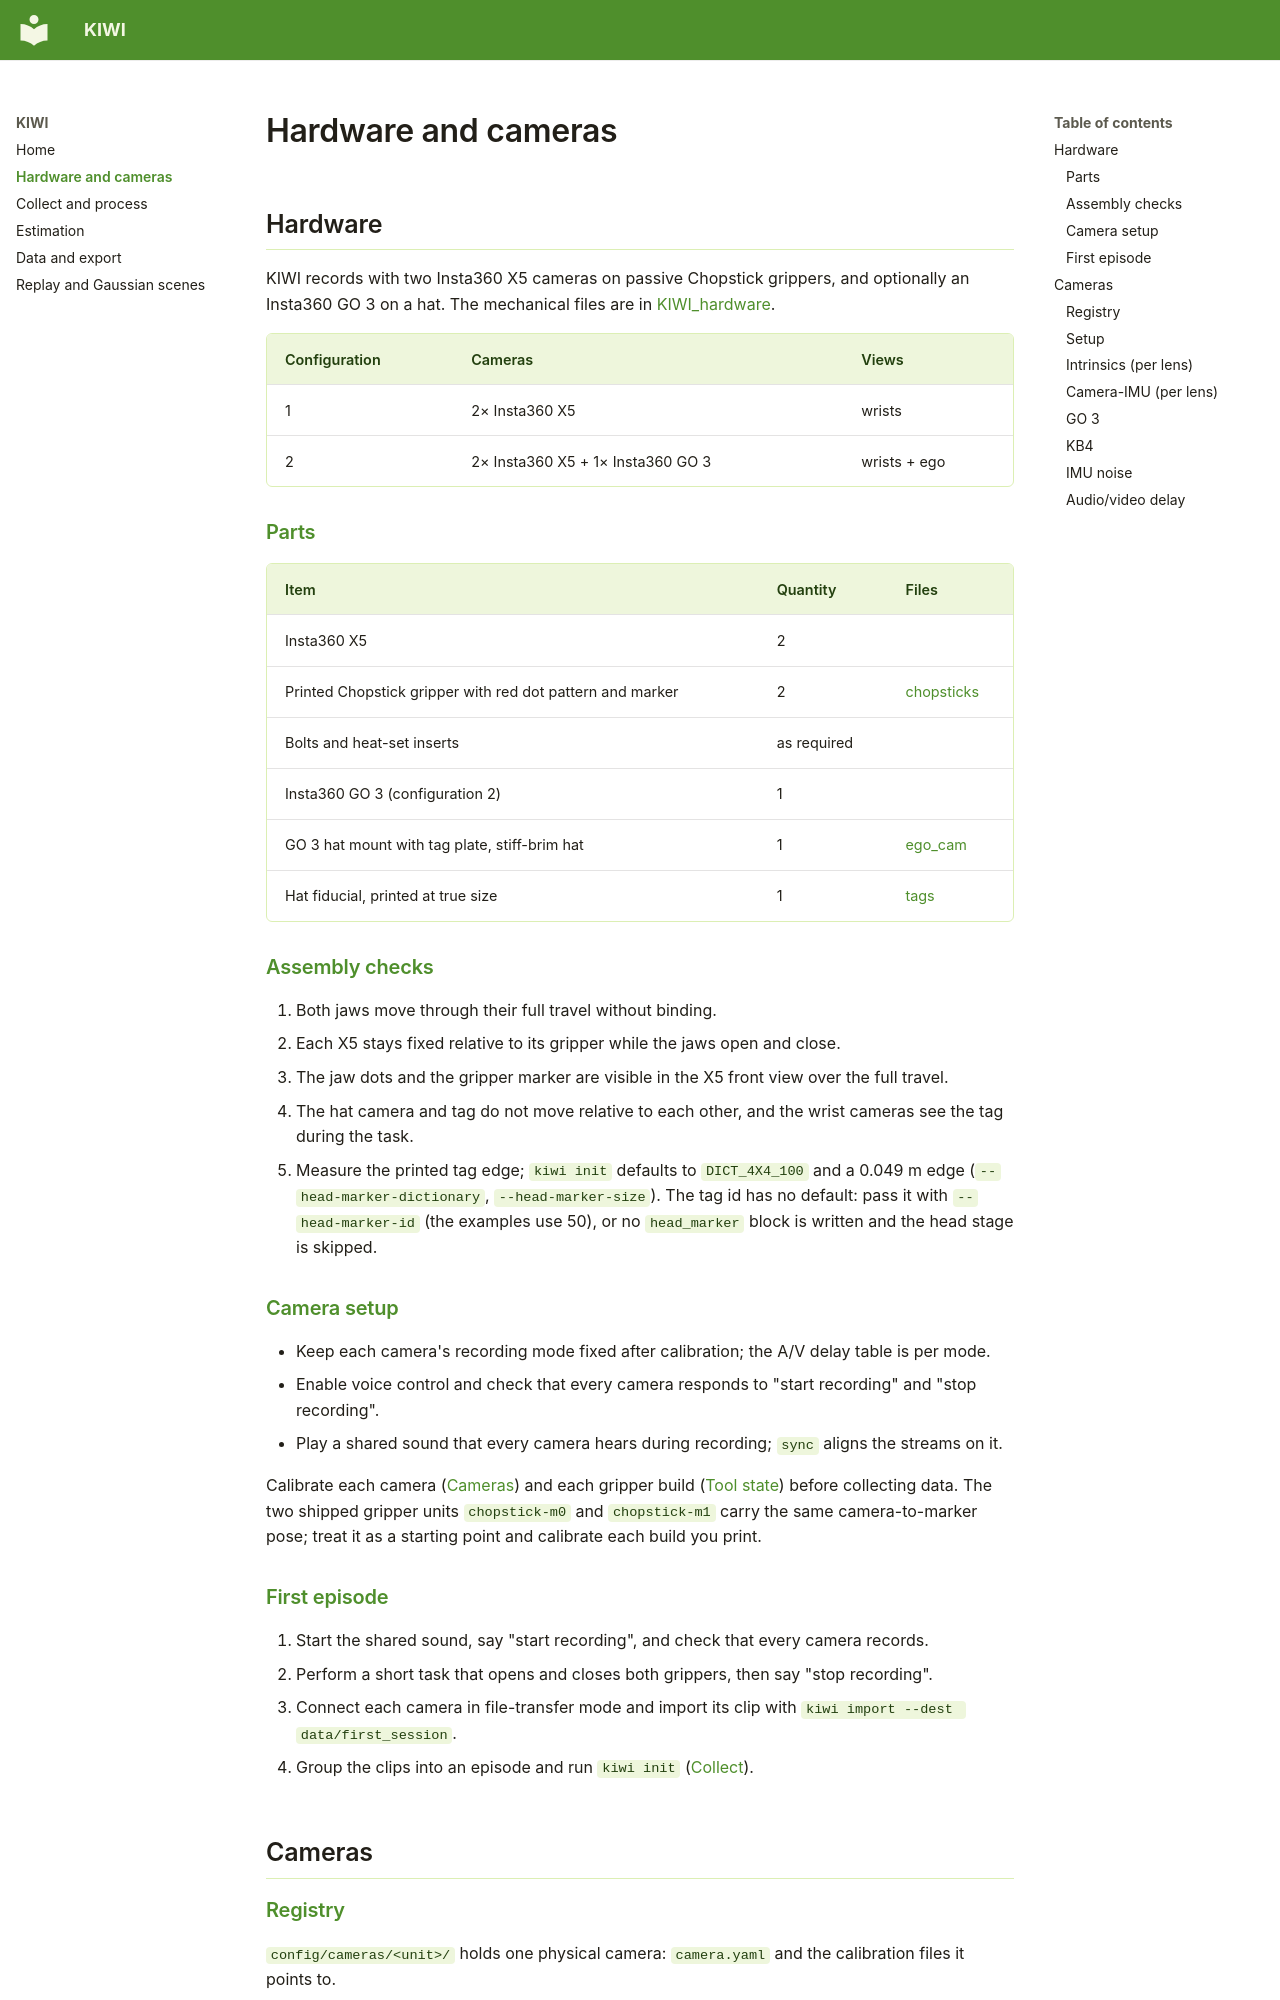

repository: TToTMooN/KIWI_software · page: hardware/index.html · generator: mkdocs

# Hardware and cameras

## Hardware

KIWI records with two Insta360 X5 cameras on passive Chopstick grippers, and optionally an Insta360 GO 3 on a hat.
The mechanical files are in [KIWI_hardware](https://github.com/TToTMooN/KIWI_hardware).

| Configuration | Cameras | Views |
| --- | --- | --- |
| 1 | 2× Insta360 X5 | wrists |
| 2 | 2× Insta360 X5 + 1× Insta360 GO 3 | wrists + ego |

### Parts

| Item | Quantity | Files |
| --- | --- | --- |
| Insta360 X5 | 2 | |
| Printed Chopstick gripper with red dot pattern and marker | 2 | [chopsticks](https://github.com/TToTMooN/KIWI_hardware/tree/main/chopsticks) |
| Bolts and heat-set inserts | as required | |
| Insta360 GO 3 (configuration 2) | 1 | |
| GO 3 hat mount with tag plate, stiff-brim hat | 1 | [ego_cam](https://github.com/TToTMooN/KIWI_hardware/tree/main/ego_cam/assets) |
| Hat fiducial, printed at true size | 1 | [tags](https://github.com/TToTMooN/KIWI_hardware/tree/main/tags) |

### Assembly checks

1. Both jaws move through their full travel without binding.
2. Each X5 stays fixed relative to its gripper while the jaws open and close.
3. The jaw dots and the gripper marker are visible in the X5 front view over the full travel.
4. The hat camera and tag do not move relative to each other, and the wrist cameras see the tag during the task.
5. Measure the printed tag edge; `kiwi init` defaults to `DICT_4X4_100` and a 0.049 m edge (`--head-marker-dictionary`, `--head-marker-size`). The tag id has no default: pass it with `--head-marker-id` (the examples use 50), or no `head_marker` block is written and the head stage is skipped.

### Camera setup

- Keep each camera's recording mode fixed after calibration; the A/V delay table is per mode.
- Enable voice control and check that every camera responds to "start recording" and "stop recording".
- Play a shared sound that every camera hears during recording; `sync` aligns the streams on it.

Calibrate each camera ([Cameras](#cameras)) and each gripper build ([Tool state](estimation.md#calibrate-a-gripper-build)) before collecting data.
The two shipped gripper units `chopstick-m0` and `chopstick-m1` carry the same camera-to-marker pose; treat it as a starting point and calibrate each build you print.

### First episode

1. Start the shared sound, say "start recording", and check that every camera records.
2. Perform a short task that opens and closes both grippers, then say "stop recording".
3. Connect each camera in file-transfer mode and import its clip with `kiwi import --dest data/first_session`.
4. Group the clips into an episode and run `kiwi init` ([Collect](processing.md#collect)).

## Cameras
